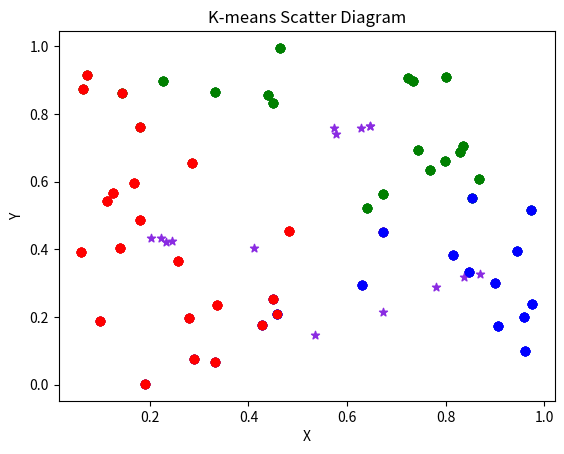

Generate this figure with matplotlib:
# coding: utf-8

import numpy as np
import matplotlib.pyplot as plt
from math import *

# 1.数据集
X = np.random.random((50, 2))
plt.scatter(X[:, 0], X[:, 1])
plt.show()
# 2. 确定聚类个数
k = 3
# 3. 占位符数组
data_length = len(X)
cluster_center = np.zeros([3, 2], dtype=float, order='C')
distance = np.zeros([3], dtype=float, order='C')
label = np.zeros([data_length], dtype=int, order='C')
tag = 0
colors = ['r', 'b', 'g']
# 4. 初始化聚类中心
cluster_center[0:3] = X[0:3]
# 7. 重复5、6
epoches = 5
for epoch in range(epoches):
    # 5. 计算E：数据到每一个聚类中心的欧式距离
    for n in range(data_length):
        for i in range(k):
            distance[i] = sqrt((X[n, 0] - cluster_center[i, 0]) ** 2 + (X[n, 1] - cluster_center[i, 1]) ** 2)
        # 数据归入最小E的聚类中心中 np.argmin(distance)会返回最小值的索引
        label[n] = np.argmin(distance)
    # print(label)

    # 6. 计算M：根据每一个聚类的数据集，重新计算聚类中心
    for i in range(k):
        cluster_center_x_sum = 0.0
        cluster_center_y_sum = 0.0
        count = 0.0
        for n in range(data_length):
            if label[n] == i:
                cluster_center_x_sum = cluster_center_x_sum + X[n, 0]
                cluster_center_y_sum = cluster_center_y_sum + X[n, 1]
                count = count + 1
        cluster_center[i] = [cluster_center_x_sum / count, cluster_center_y_sum / count]
    print("epoches=", epoch, cluster_center)

    # 8. 聚类结果表示
    for i in range(k):
        for n in range(data_length):
            if label[n] == i:
                plt.scatter(X[n, 0], X[n, 1], c=colors[i], marker='o')
        plt.scatter(cluster_center[i, 0], cluster_center[i, 1], c='#8A2BE2', marker='*')
    # 设置标题
    plt.title('K-means Scatter Diagram')
    # 设置X轴标签
    plt.xlabel('X')
    # 设置Y轴标签
    plt.ylabel('Y')
    plt.show()
